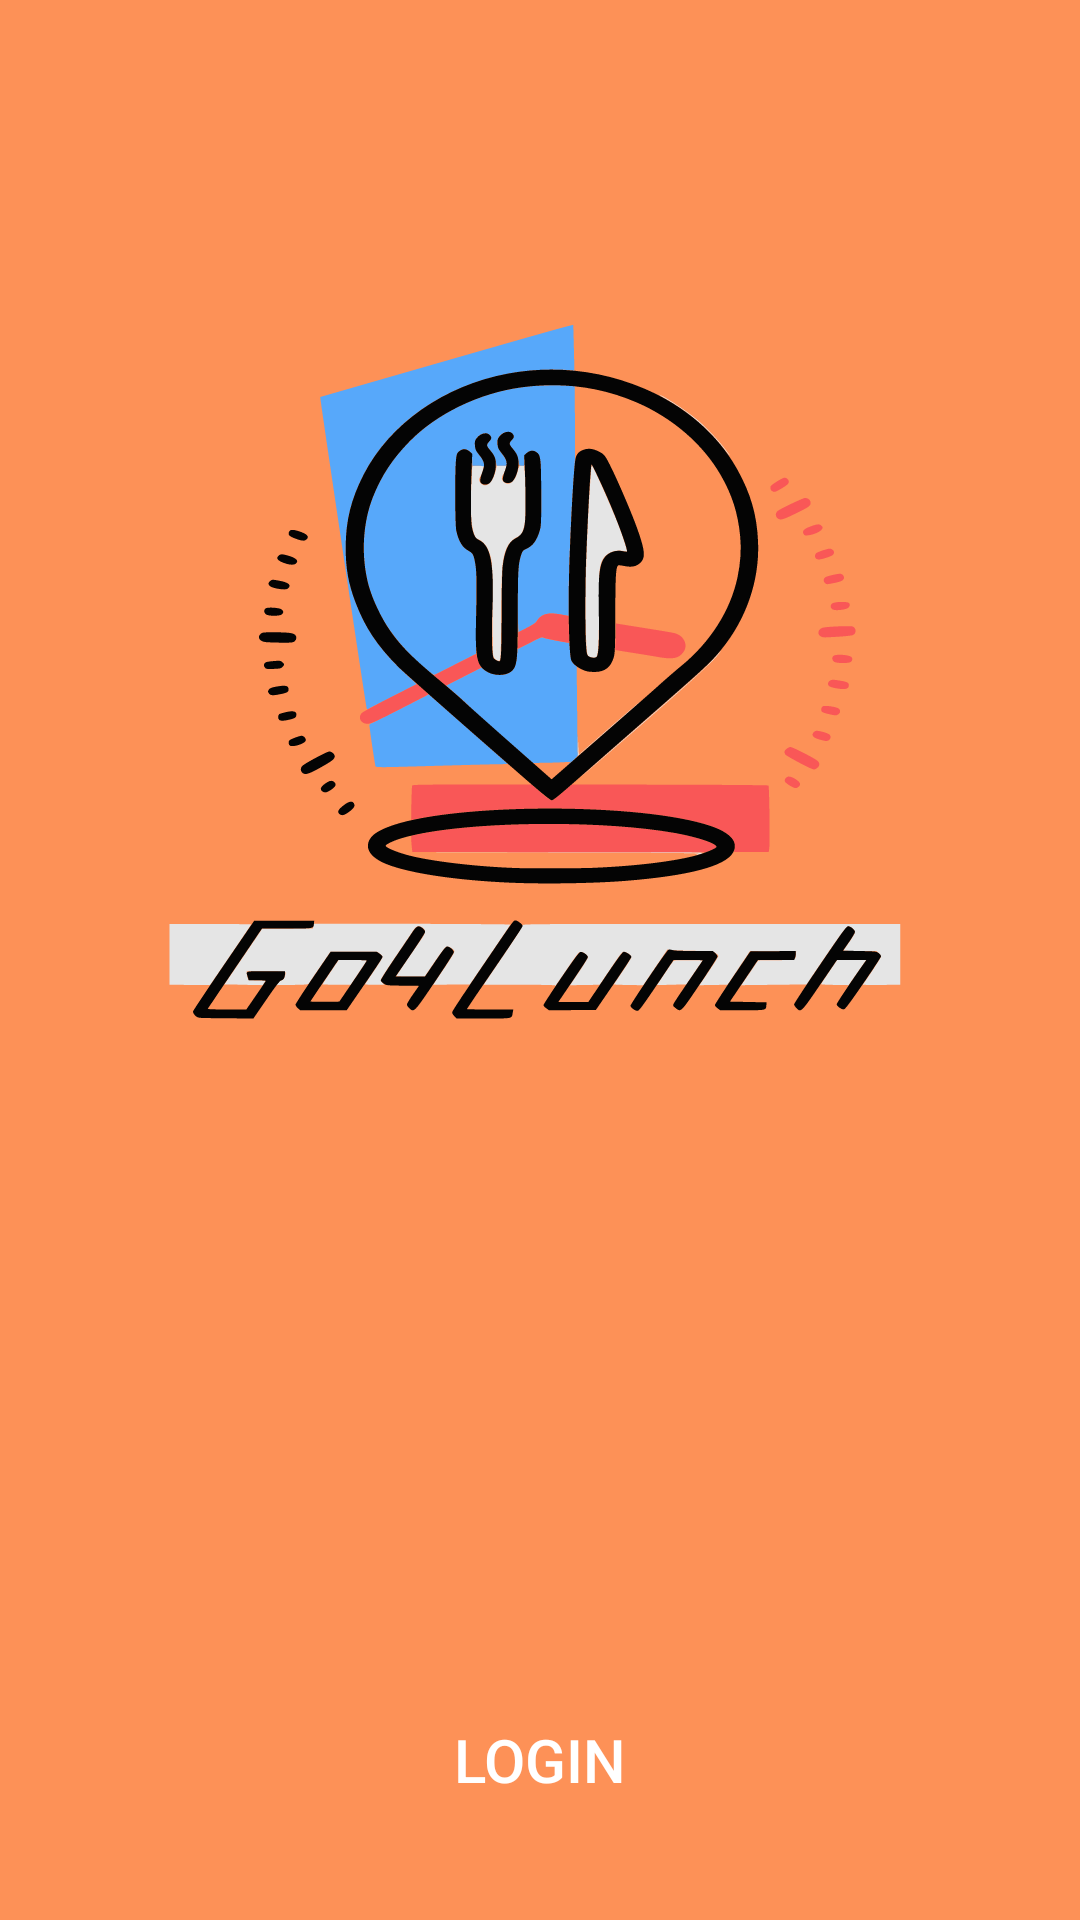

Layout XML and referenced resources for this Android screen:
<!-- AndroidManifest.xml: application theme Theme.Go4Lunch -->
<!-- res/layout/fragment_auth.xml -->
<?xml version="1.0" encoding="utf-8"?>
<FrameLayout xmlns:android="http://schemas.android.com/apk/res/android"
    xmlns:tools="http://schemas.android.com/tools"
    android:layout_width="match_parent"
    android:layout_height="match_parent"
    android:background="@color/primary"
    android:theme="@style/ThemeOverlay.Go4Lunch.FullscreenContainer"
    tools:context=".ui.Authentication.AuthFragment">

    
    <ImageView
        android:id="@+id/fullscreen_content"
        android:layout_width="290dp"
        android:layout_height="250dp"
        android:layout_gravity="top|center"
        android:layout_marginTop="100dp"
        android:background="@drawable/ic_logo_24dp"/>
    
    <FrameLayout
        android:layout_width="match_parent"
        android:layout_height="match_parent"
        android:fitsSystemWindows="true">

        <LinearLayout
            android:id="@+id/fullscreen_content_controls"

            android:layout_width="match_parent"
            android:layout_height="wrap_content"
            android:layout_gravity="bottom|center_horizontal"
            android:orientation="horizontal"
            tools:ignore="UselessParent">

            
            <Button
                android:id="@+id/loginButton"
                android:layout_width="match_parent"
                android:layout_height="wrap_content"
                android:text="@string/login"
                android:textColor="#fff"
                android:textSize="@dimen/default_title_size"
                android:background="@drawable/shape_button_radius"
                style="?android:attr/borderlessButtonStyle"
                android:layout_margin="@dimen/default_large_margin"
                android:padding="@dimen/default_large_margin"/>

        </LinearLayout>
    </FrameLayout>

</FrameLayout>
<!-- resources referenced by this layout -->
<resources>
  <color name="primary">#FD9157</color>
  <dimen name="default_large_margin">20dp</dimen>
  <dimen name="default_title_size">20sp</dimen>
  <!-- drawable ic_logo_24dp: vector/xml drawable (drawable, 21566 chars, omitted) -->
  <string name="login" translatable="false">LOGIN</string>
  <style name="ThemeOverlay.Go4Lunch.FullscreenContainer" parent="">
          <item name="fullscreenBackgroundColor">@color/light_blue_900</item>
          <item name="fullscreenTextColor">@color/light_blue_A400</item>
      </style>
  <style name="Theme.Go4Lunch" parent="Theme.MaterialComponents.DayNight.NoActionBar">
          
          <item name="colorPrimary">#FF8C4E</item>
          <item name="colorPrimaryVariant">#000000</item>
          <item name="colorOnPrimary">@color/white</item>
          
          <item name="colorSecondary">@color/teal_200</item>
          <item name="colorSecondaryVariant">@color/teal_700</item>
          <item name="colorOnSecondary">@color/black</item>
          
          <item name="android:statusBarColor">@color/primary</item>
      </style>
  <color name="light_blue_900">#FF01579B</color>
  <color name="light_blue_A400">#FF00B0FF</color>
  <color name="white">#FFFFFFFF</color>
  <color name="teal_200">#FF03DAC5</color>
  <color name="teal_700">#FF018786</color>
  <color name="black">#FF000000</color>
</resources>
